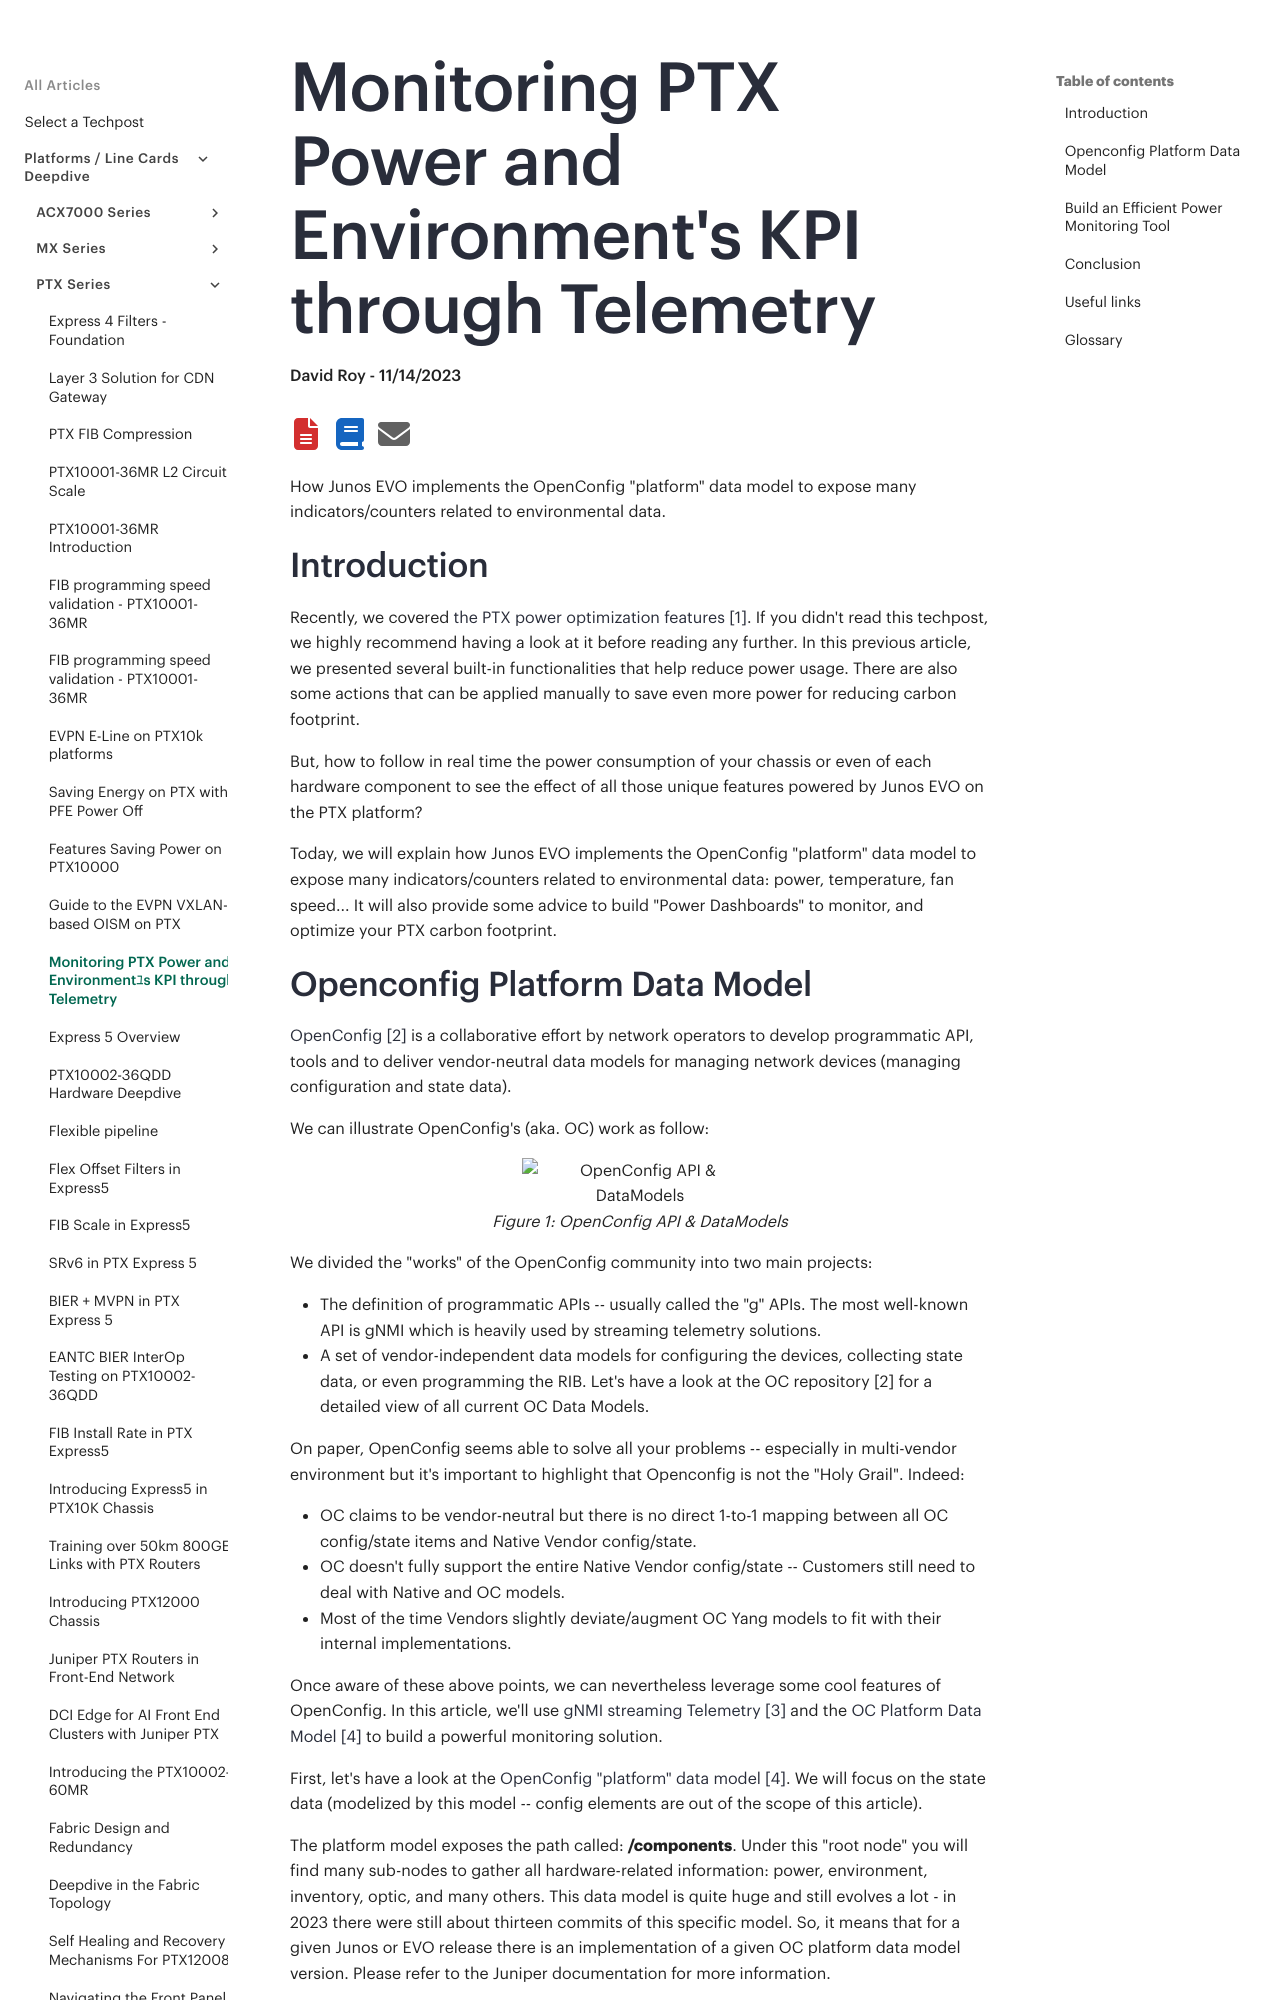

repository: Juniper/techpost · page: articles/monitoring-ptx-power-environments-with-telemetry/article/index.html · generator: mkdocs

# Monitoring PTX Power and Environment's KPI through Telemetry

**David Roy - 11/14/2023**

How Junos EVO implements the OpenConfig "platform" data model to expose many indicators/counters related to environmental data.

## Introduction

Recently, we covered [the PTX power optimization features [1]](https://techpost.hpe.com/articles/ptx10000-power-optimization/article). If you didn't read this techpost, we highly recommend having a look at it before reading any further. In this previous article, we presented several built-in functionalities that help reduce power usage. There are also some actions that can be applied manually to save even more power for reducing carbon footprint.

But, how to follow in real time the power consumption of your chassis or even of each hardware component to see the effect of all those unique features powered by Junos EVO on the PTX platform?

Today, we will explain how Junos EVO implements the OpenConfig "platform" data model to expose many indicators/counters related to environmental data: power, temperature, fan speed... It will also provide some advice to build "Power Dashboards" to monitor, and optimize your PTX carbon footprint.
